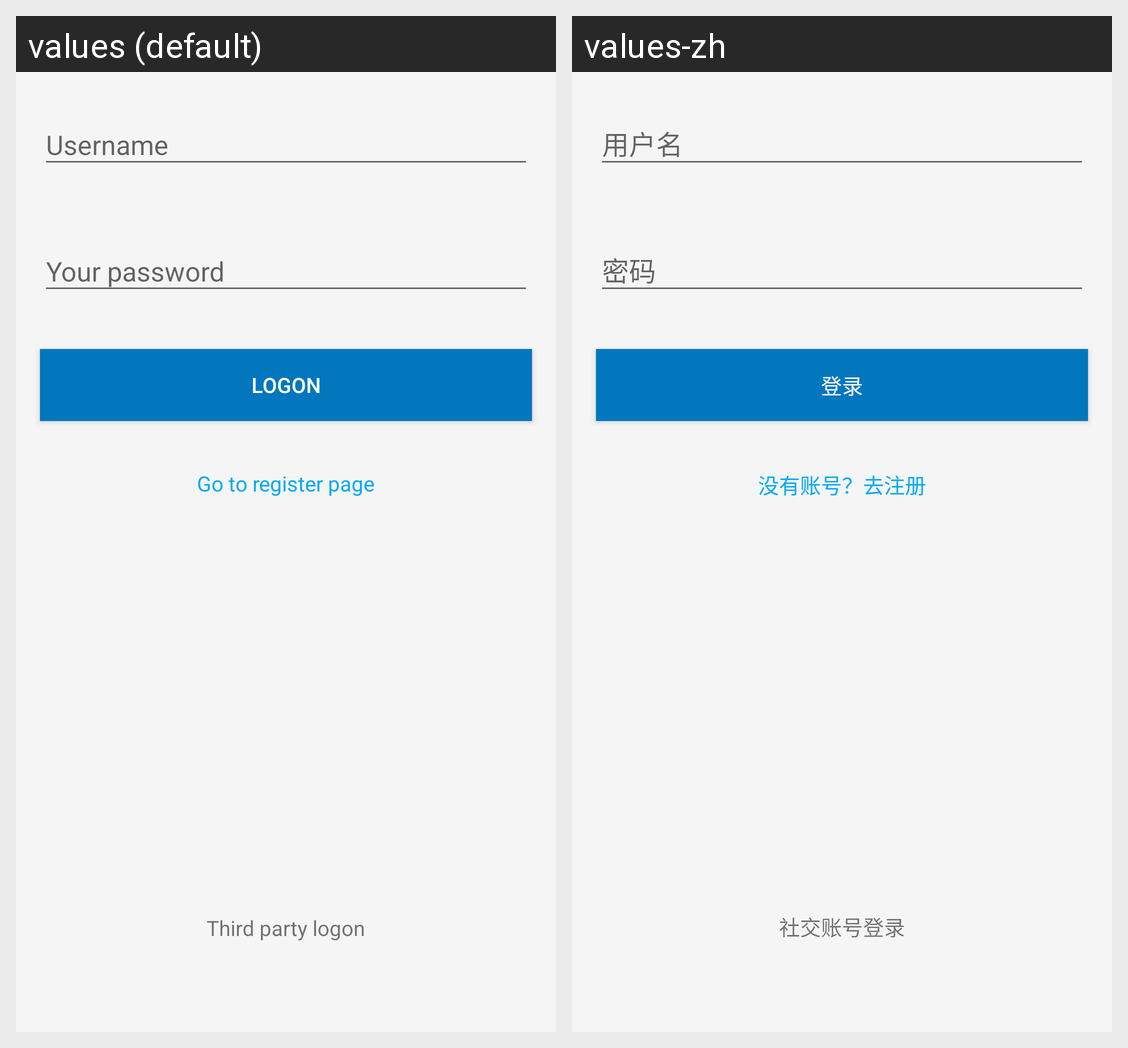

The Android screen above is rendered under two locales of the same app. Produce the string resources it draws, with the default and per-locale values.
Android screen res/layout/fragment_logon.xml rendered under 2 locales, left to right: values (default), values-zh. Device: Nexus 5 (rendered at 1080×1920; each locale shown at half size, 540×960, under a caption strip naming it); theme RaiderBook.
Strings drawn on this screen, with the default value and each locale's value (text and hints the layout hard-codes, and strings that could not be matched under every locale, appear in the picture but are not listed):

input_username
  values: Username
  values-zh: 用户名

input_pwd
  values: Your password
  values-zh: 密码

logon
  values: Logon
  values-zh: 登录

register_hint
  values: Go to register page
  values-zh: 没有账号？去注册

third_party_logon
  values: Third party logon
  values-zh: 社交账号登录
